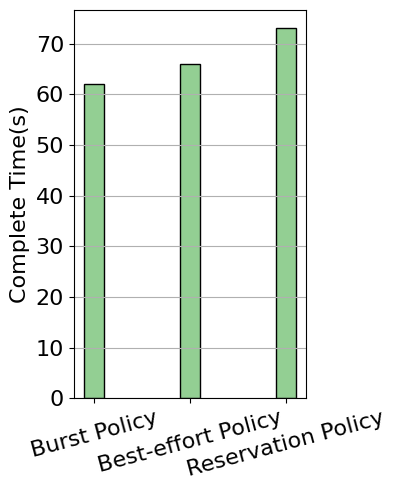

Reproduce this figure in Python.
import matplotlib.pyplot as plt
from datetime import datetime
import numpy as np
import math

color_styles = ['#d73027', '#f46d43', '#2c7bb6', '#fdae61', '#fee090', '#ffffbf', '#e0f3f8', '#abd9e9', '#74add1',
                '#4575b4']
markers = ['x', 'o', '>', 'square', '*', '<']
linestyles = ['solid', 'dashed', 'dashdot', 'dotted']
client_labels = ['B, burst=4000', 'R, rserve=1000', 'BE']


def get_data_from_sim(file_name):
    data = []
    f = open(file_name)
    for index, line in enumerate(f):
        line_list = line.split()
        cols = len(line_list)
        if index == 0:
            for i in range(cols - 1):
                data.append([])
        if index > 0:
            for i in range(0, cols - 1):
                data[i].append(float(line_list[i + 1]))

    f.close()
    return data


def stat_resource_time(raw_data, win_size=20):
    rts = []
    i = 0
    while i < len(raw_data):
        s = math.fsum(raw_data[i:i+win_size])
        s = s / 3600.0
        rts.append(s)
        i = i + win_size

    return rts


def io_plot(plot_data, save_img=False):
    fig = plt.figure(figsize=(8, 5))
    ax = fig.add_subplot(111)
    xs = np.arange(0, len(plot_data[0]), 1)
    count = 0
    for ys in plot_data:
        ys = stat_resource_time(ys)
        print(ys)
        xs = np.arange(0, len(ys), 1)
        if count < (len(plot_data) - 1):
            ax.plot(xs, ys, linewidth=2, color=color_styles[count], linestyle=linestyles[count], marker=markers[count],
                    label=client_labels[count])
        count = count + 1

    # ax.xaxis.set_major_locator(plt.MultipleLocator(50))
    # ax.yaxis.set_major_locator(plt.MultipleLocator(10))
    ax.set(xlim=(0, len(xs) - 1), ylim=(0, None))
    # ax.legend(loc='center right')

    font1 = {'family': 'Times New Roman',
             'weight': 'normal',
             'size': 16,
             }
    ncol = int(math.ceil(6 / 2.))
    plt.legend(ncol=ncol, loc='upper center', prop=font1)
    plt.grid(axis='y', color='0.7', linestyle=':')
    plt.tick_params(labelsize=16)
    labels = ax.get_xticklabels() + ax.get_yticklabels()
    [label.set_fontname('Times New Roman') for label in labels]
    ax.set_xlabel("Time (sec)", font1)
    ax.set_ylabel("IOPS", font1)

    if save_img:
        date_str = datetime.now().strftime("%y%m%d%H%M%S")
        plt.savefig("sim_plot" + str(date_str) + ".svg")
    plt.show()


if __name__ == '__main__':
    plt.rc('font', family='Arial')
    labels = ['Burst Policy', 'Best-effort Policy', 'Reservation Policy']
    # methods = ['', 'Reservation App', 'Burst App', 'Best-effort App', '']
    x = np.arange(len(labels))  # the label locations
    width = 0.2  # the width of the bars
    fig, ax = plt.subplots(figsize=(4, 5))

    reserve = [24258.0, 27425.0, 39498.0]; rx = [1 - width, 1, 1+width]
    burst = [62, 66.0, 73.0]; bx = [2 - width, 2, 2+width]
    best = [98.0, 300.0, 300.0]; bex = [3 - width, 3, 3+width]

    # rx = np.array([0])
    rects1 = ax.bar(x, burst, width, color='#93cf93', edgecolor='black')

    # gx = np.array([2, 3])
    # g1 = [73, 98.0]
    # g2 = [62, 98.0]
    # g3 = [66.0, 98.0]
    #
    # rects1 = ax2.bar(gx - width, g1, width, color='#93cf93', hatch='//', edgecolor='black', label=labels[0])
    # rects2 = ax2.bar(gx, g2, width, color='#eb9192', hatch='oo', edgecolor='black', label=labels[1])
    # rects3 = ax2.bar(gx + width, g3, width, color='#f2bae0', hatch='--', edgecolor='black', label=labels[2])
    # ax.set_ylabel('$95^{th}$ Latency($\mu$s)', fontsize=14)

    ax.set_xticks(x)
    ax.set_xticklabels(labels)
    ax.set_ylabel('Complete Time(s)', fontsize=16)
    plt.tick_params(axis='x', labelsize=16)
    plt.tick_params(axis='y', labelsize=16)
    plt.xticks(rotation=15)
    # ax2.set_xticks(x)

    # ax.legend(ncol=3, loc='upper center', bbox_to_anchor=(0.5, 1.15))

    # ax.yaxis.set_major_locator(plt.MultipleLocator(50))
    plt.grid(axis="y")
    fig.tight_layout()

    plt.savefig("fairness_burst_r2b.svg")
    plt.show()
